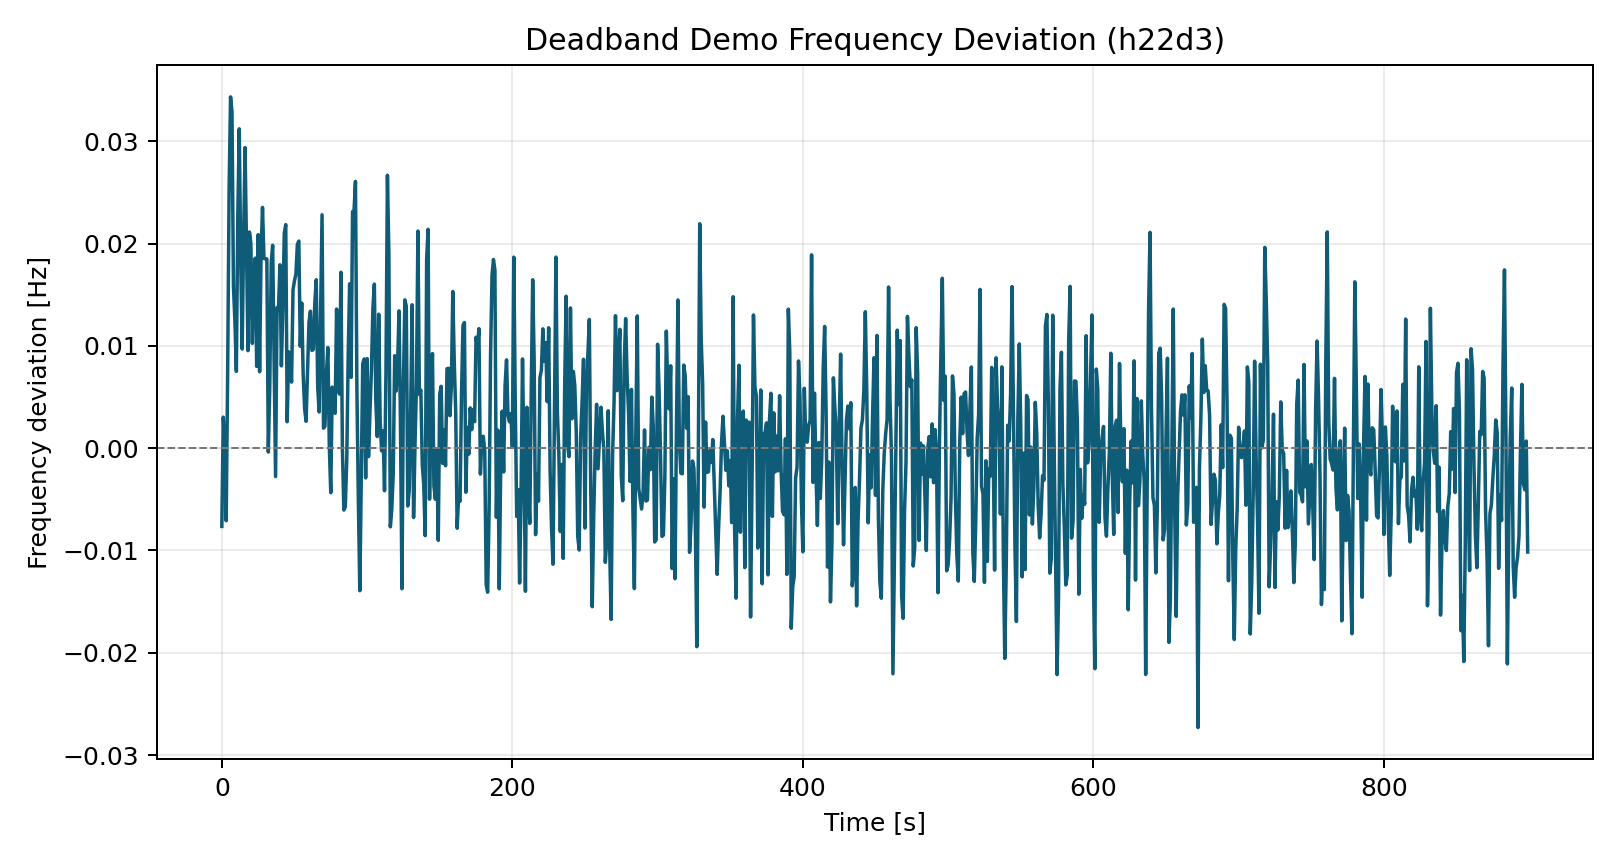

Values plotted in this chart, from the file beside it:
time_s, freq_dev_hz
0.0, -0.007653
1.0, 0.003027
2.0, -0.0001574
3.0, -0.007095
4.0, 0.007245
5.0, 0.02522
6.0, 0.03433
7.0, 0.03286
8.0, 0.01578
9.0, 0.01244
10.0, 0.007502
11.0, 0.02279
12.0, 0.03121
13.0, 0.0185
14.0, 0.009688
15.0, 0.02058
16.0, 0.02938
17.0, 0.01935
18.0, 0.009526
19.0, 0.02112
20.0, 0.02
21.0, 0.01024
22.0, 0.01704
23.0, 0.01857
24.0, 0.007995
25.0, 0.02086
26.0, 0.007466
27.0, 0.01897
28.0, 0.02353
29.0, 0.01853
30.0, 0.01851
31.0, 0.01849
32.0, -0.0003856
33.0, 0.006011
34.0, 0.01811
35.0, 0.01982
36.0, 0.008676
37.0, -0.002779
38.0, 0.01375
39.0, 0.01356
40.0, 0.01792
41.0, 0.008042
42.0, 0.01381
43.0, 0.02101
44.0, 0.02184
45.0, 0.002579
46.0, 0.009412
47.0, 0.008239
48.0, 0.006457
49.0, 0.01547
50.0, 0.01636
51.0, 0.017
52.0, 0.01991
53.0, 0.02024
54.0, 0.009954
55.0, 0.01418
56.0, 0.007201
57.0, 0.00384
58.0, 0.002622
59.0, 0.007516
... 840 more rows
